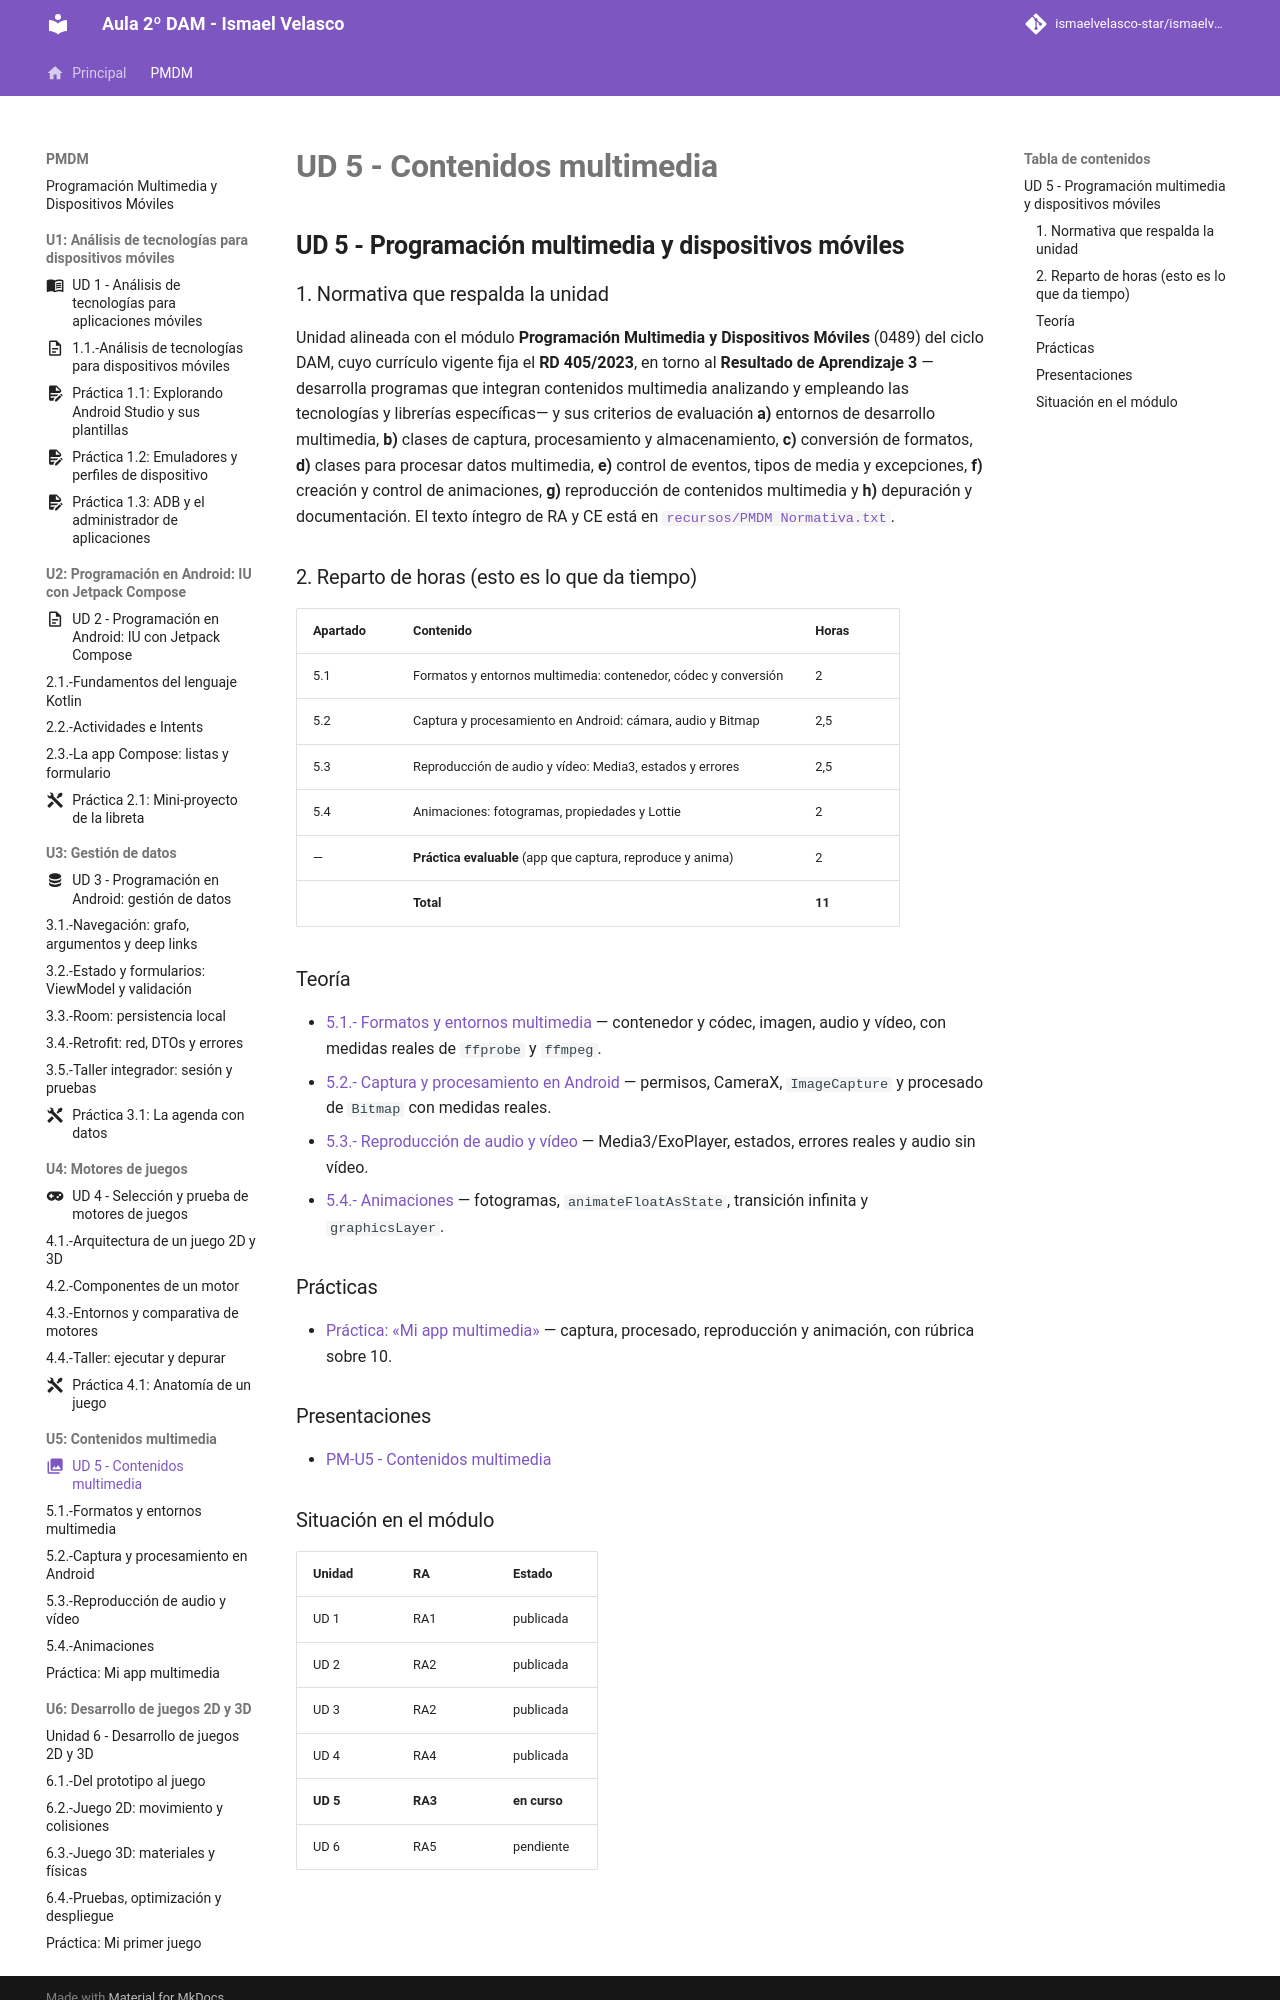

repository: IsmaelAndroid/ismaelvelasco-star.github.io · page: section1/u05/index.html · generator: mkdocs

---
title: "UD 5 - Contenidos multimedia"
description: "Unidad 5 de Programación Multimedia y Dispositivos Móviles: formatos, captura, procesamiento, reproducción y animaciones."
authors:
    - Ismael Velasco
date: 2026-10-25
icon: "material/image-multiple"
permalink: /pmdm/unidad5
categories:
    - PMDM
tags:
    - PMDM
    - Android
    - Multimedia
---
# **UD 5 - Contenidos multimedia**

## **UD 5 - Programación multimedia y dispositivos móviles**

### 1. Normativa que respalda la unidad

Unidad alineada con el módulo **Programación Multimedia y Dispositivos Móviles** (0489) del ciclo DAM, cuyo currículo vigente fija el **RD 405/2023**, en torno al **Resultado de Aprendizaje 3** —desarrolla programas que integran contenidos multimedia analizando y empleando las tecnologías y librerías específicas— y sus criterios de evaluación **a)** entornos de desarrollo multimedia, **b)** clases de captura, procesamiento y almacenamiento, **c)** conversión de formatos, **d)** clases para procesar datos multimedia, **e)** control de eventos, tipos de media y excepciones, **f)** creación y control de animaciones, **g)** reproducción de contenidos multimedia y **h)** depuración y documentación. El texto íntegro de RA y CE está en [`recursos/PMDM Normativa.txt`](../recursos/PMDM%20Normativa.txt).

### 2. Reparto de horas (esto es lo que da tiempo)

| Apartado | Contenido | Horas |
|---|---|---|
| 5.1 | Formatos y entornos multimedia: contenedor, códec y conversión | 2 |
| 5.2 | Captura y procesamiento en Android: cámara, audio y Bitmap | 2,5 |
| 5.3 | Reproducción de audio y vídeo: Media3, estados y errores | 2,5 |
| 5.4 | Animaciones: fotogramas, propiedades y Lottie | 2 |
| — | **Práctica evaluable** (app que captura, reproduce y anima) | 2 |
| | **Total** | **11** |

### Teoría

- [5.1.- Formatos y entornos multimedia](teoria/PMDM-U5.1.-FormatosYEntornosMultimedia.md) — contenedor y códec, imagen, audio y vídeo, con medidas reales de `ffprobe` y `ffmpeg`.
- [5.2.- Captura y procesamiento en Android](teoria/PMDM-U5.2.-CapturaYProcesamientoEnAndroid.md) — permisos, CameraX, `ImageCapture` y procesado de `Bitmap` con medidas reales.
- [5.3.- Reproducción de audio y vídeo](teoria/PMDM-U5.3.-ReproduccionDeAudioYVideo.md) — Media3/ExoPlayer, estados, errores reales y audio sin vídeo.
- [5.4.- Animaciones](teoria/PMDM-U5.4.-Animaciones.md) — fotogramas, `animateFloatAsState`, transición infinita y `graphicsLayer`.

### Prácticas

- [Práctica: «Mi app multimedia»](practica/PMDM-U5.-MiAppMultimedia.md) — captura, procesado, reproducción y animación, con rúbrica sobre 10.

### Presentaciones

* [PM-U5 - Contenidos multimedia](https://revilofe.github.io/slides/section1-pmdm/PM-U5.-ContenidosMultimedia.html)
